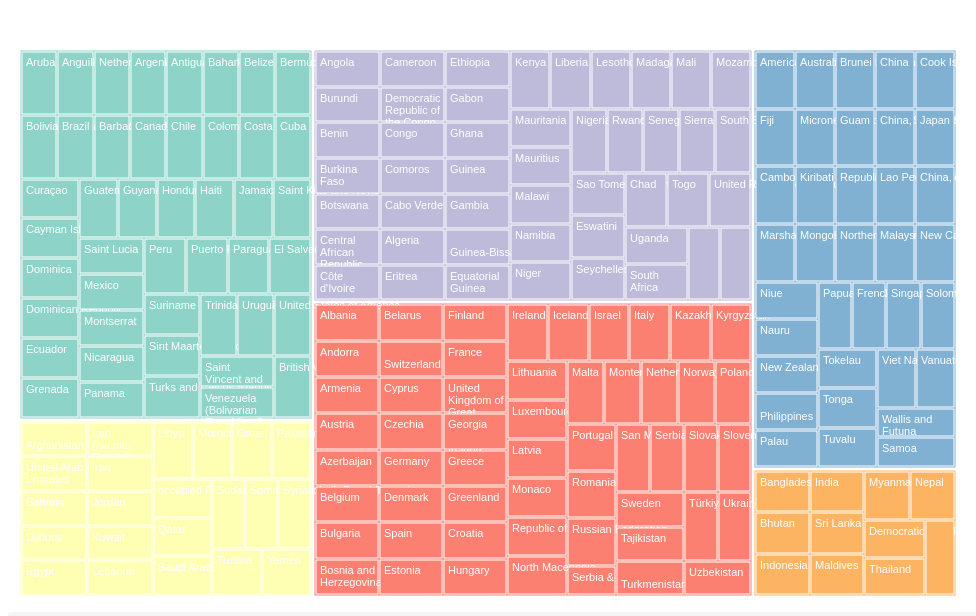
D3 v5 page, settled after 480 driven frames (8 s of simulated time); the page loaded 1 data file(s).


        let currentNode;
        let treemap;
        let currentMetric = 'newinc_tb';

        const width = 960;
        const height = 600;
        const margin = { top: 40, right: 10, bottom: 10, left: 10 };

        const svg = d3.select('#visualization-container')
            .append('svg')
            .attr('width', width)
            .attr('height', height);

        const tooltip = d3.select('body')
            .append('div')
            .attr('class', 'tooltip')
            .style('opacity', 0);

        const breadcrumb = d3.select('#visualization-container')
            .append('div')
            .attr('class', 'breadcrumb');

        // Load data and create visualization
        d3.csv('c.csv').then(function(data) {
            // Process data
            const latestData = d3.nest()
                .key(d => d.country)
                .sortValues((a, b) => d3.descending(+a.year, +b.year))
                .entries(data)
                .map(d => d.values[0]);

            function createHierarchy(metric) {
                const nestedData = d3.nest()
                    .key(d => d.g_whoregion)
                    .key(d => d.country)
                    .rollup(leaves => ({
                        value: +leaves[0][metric],
                        details: leaves[0]
                    }))
                    .entries(latestData);

                return d3.hierarchy({ 
                    key: "World",
                    values: nestedData
                }, d => d.values)
                    .sum(d => d.value ? d.value.value : 0);
            }

            // Initialize treemap
            treemap = d3.treemap()
                .size([width - margin.left - margin.right, height - margin.top - margin.bottom])
                .padding(2)
                .round(true);

            // Create initial visualization
            currentNode = createHierarchy(currentMetric);
            updateVisualization(currentNode);

            // Add filter listeners
            d3.select('#levelFilter').on('change', function() {
                const level = this.value;
                updateVisualization(currentNode, level);
            });

            d3.select('#metricFilter').on('change', function() {
                currentMetric = this.value;
                currentNode = createHierarchy(currentMetric);
                updateVisualization(currentNode);
            });
        });

        function updateVisualization(root, level = 'all') {
            // Clear previous visualization
            svg.selectAll('*').remove();

            // Apply treemap layout
            treemap(root);

            // Create color scale
            const colorScale = d3.scaleOrdinal()
                .domain(root.children.map(d => d.data.key))
                .range(d3.schemeSet3);

            // Filter nodes based on level
            let nodes;
            if (level === 'region') {
                nodes = root.children;
            } else if (level === 'country') {
                nodes = root.leaves();
            } else {
                nodes = root.descendants().slice(1);
            }

            // Create container
            const g = svg.append('g')
                .attr('transform', `translate(${margin.left},${margin.top})`);

            // Draw cells
            const cell = g.selectAll('g')
                .data(nodes)
                .enter().append('g')
                .attr('class', 'cell')
                .attr('transform', d => `translate(${d.x0},${d.y0})`);

            cell.append('rect')
                .attr('width', d => Math.max(0, d.x1 - d.x0))
                .attr('height', d => Math.max(0, d.y1 - d.y0))
                .attr('fill', d => colorScale(d.ancestors().reverse()[1]?.data.key || d.data.key))
                .attr('stroke', '#fff')
                .attr('stroke-width', 1)
                .on('click', d => zoom(d));

            // Add labels
            cell.append('text')
                .attr('class', 'cell-text')
                .attr('x', 4)
                .attr('y', 14)
                .each(function(d) {
                    const node = d3.select(this);
                    const width = d.x1 - d.x0;
                    const text = d.data.key;
                    
                    if (width > 60) {
                        wrapText(node, text, width);
                    } else if (width > 30) {
                        node.text(text);
                    }
                });

            // Update breadcrumb
            updateBreadcrumb(root);

            // Add tooltips
            cell.on('mouseover', showTooltip)
                .on('mouseout', hideTooltip);
        }

        function wrapText(node, text, width) {
            const words = text.split(' ');
            let line = '';
            let lineNumber = 0;
            const lineHeight = 12;

            words.forEach(word => {
                if ((line + word).length * 6 < width) {
                    line = line ? line + ' ' + word : word;
                } else {
                    node.append('tspan')
                        .attr('x', 4)
                        .attr('dy', lineNumber ? lineHeight : 0)
                        .text(line);
                    line = word;
                    lineNumber++;
                }
            });

            node.append('tspan')
                .attr('x', 4)
                .attr('dy', lineNumber ? lineHeight : 0)
                .text(line);
        }

        function showTooltip(d) {
            const value = d.value;
            const metricName = d3.select('#metricFilter option:checked').text();
            
            tooltip.transition()
                .duration(200)
                .style('opacity', .9);
            tooltip.html(`
                ${d.data.key}<br/>
                ${metricName}: ${d3.format(",")(value)}
            `)
                .style('left', (d3.event.pageX + 10) + 'px')
                .style('top', (d3.event.pageY - 28) + 'px');
        }

        function hideTooltip() {
            tooltip.transition()
                .duration(500)
                .style('opacity', 0);
        }

        function zoom(d) {
            currentNode = d;
            updateVisualization(d);
        }

        function updateBreadcrumb(d) {
            const ancestors = d.ancestors().reverse();
            breadcrumb.html('');
            
            ancestors.forEach((a, i) => {
                breadcrumb.append('span')
                    .text(a.data.key)
                    .on('click', () => zoom(a));
                
                if (i < ancestors.length - 1) {
                    breadcrumb.append('span').text(' > ');
                }
            });
        }
    

### data: c.csv
iso3, year, country, iso2, iso_numeric, g_whoregion, new_ep, tot_newrel, c_newunk, c_newinc_tb, c_ret, c_notified_tb, c_new_014, e_pop_m04, e_pop_m514, e_pop_m014, e_pop_m1524, e_pop_m2534, e_pop_m3544, e_pop_m4554, e_pop_m5564, e_pop_m65, e_pop_m15plus, e_pop_f04
ABW, 1980, Aruba, AW, 533, AMR, 3526, 20126, 23423, 22448, 2876, 23392, 1101, 3225, 5931, 9156, 6634, 4904, 3643, 2669, 1660, 1694, 21204, 3128
ABW, 1981, Aruba, AW, 533, AMR, 3526, 20126, 23423, 22448, 2876, 23392, 1101, 3243, 5886, 9129, 6408, 5054, 3679, 2797, 1677, 1752, 21367, 3148
ABW, 1982, Aruba, AW, 533, AMR, 3526, 20126, 23423, 22448, 2876, 23392, 1101, 3274, 5853, 9127, 6174, 5257, 3753, 2927, 1683, 1806, 21600, 3177
ABW, 1983, Aruba, AW, 533, AMR, 3526, 20126, 23423, 22448, 2876, 23392, 1101, 3313, 5796, 9109, 5983, 5465, 3876, 3041, 1704, 1850, 21919, 3214
ABW, 1984, Aruba, AW, 533, AMR, 3526, 20126, 23423, 22448, 2876, 23392, 1101, 3350, 5739, 9089, 5755, 5644, 4037, 3129, 1754, 1877, 22196, 3249
ABW, 1985, Aruba, AW, 533, AMR, 3526, 20126, 23423, 22448, 2876, 23392, 1101, 3377, 5637, 9014, 5451, 5812, 4272, 3216, 1812, 1890, 22453, 3269
ABW, 1986, Aruba, AW, 533, AMR, 3526, 20126, 23423, 22448, 2876, 23392, 1101, 3382, 5490, 8872, 5067, 5981, 4568, 3298, 1868, 1894, 22676, 3272
ABW, 1987, Aruba, AW, 533, AMR, 3526, 20126, 23423, 22448, 2876, 23392, 1101, 3368, 5317, 8685, 4636, 6125, 4906, 3362, 1922, 1918, 22869, 3259
ABW, 1988, Aruba, AW, 533, AMR, 3526, 20126, 23423, 22448, 2876, 23392, 1101, 3341, 5186, 8527, 4216, 6212, 5242, 3425, 1974, 1948, 23017, 3231
ABW, 1989, Aruba, AW, 533, AMR, 3526, 20126, 23423, 22448, 2876, 23392, 1101, 3296, 5246, 8542, 3935, 6195, 5492, 3526, 2051, 1968, 23167, 3186
ABW, 1990, Aruba, AW, 533, AMR, 3526, 20126, 23423, 22448, 2876, 23392, 1101, 3234, 5632, 8866, 3952, 6013, 5603, 3654, 2185, 1954, 23361, 3125
ABW, 1991, Aruba, AW, 533, AMR, 3526, 20126, 23423, 22448, 2876, 23392, 1101, 3163, 6375, 9538, 4357, 5638, 5576, 3772, 2394, 1934, 23671, 3057
ABW, 1992, Aruba, AW, 533, AMR, 3526, 20126, 23423, 22448, 2876, 23392, 1101, 3086, 6913, 9999, 4748, 5418, 5654, 3894, 2596, 1938, 24248, 2985
ABW, 1993, Aruba, AW, 533, AMR, 3526, 20126, 23423, 22448, 2876, 23392, 1101, 3027, 7056, 10083, 4944, 5486, 5921, 4048, 2745, 1986, 25130, 2934
ABW, 1994, Aruba, AW, 533, AMR, 3526, 20126, 23423, 22448, 2876, 23392, 1101, 2996, 7149, 10145, 5176, 5597, 6173, 4238, 2879, 2063, 26126, 2914
ABW, 1995, Aruba, AW, 533, AMR, 3526, 20126, 23423, 22448, 2876, 23392, 1101, 3039, 7088, 10127, 5397, 5792, 6409, 4459, 2994, 2147, 27198, 2959
ABW, 1996, Aruba, AW, 533, AMR, 3526, 20126, 23423, 22448, 2876, 23392, 1101, 3159, 6928, 10087, 5557, 6060, 6681, 4699, 3083, 2234, 28314, 3062
ABW, 1997, Aruba, AW, 533, AMR, 3526, 20126, 23423, 22448, 2876, 23392, 1101, 3297, 6819, 10116, 5630, 6324, 6999, 4959, 3156, 2337, 29405, 3181
ABW, 1998, Aruba, AW, 533, AMR, 3526, 20126, 23423, 22448, 2876, 23392, 1101, 3423, 6783, 10206, 5628, 6565, 7362, 5230, 3236, 2443, 30464, 3290
ABW, 1999, Aruba, AW, 533, AMR, 3526, 20126, 23423, 22448, 2876, 23392, 1101, 3516, 6833, 10349, 5586, 6734, 7784, 5489, 3338, 2540, 31471, 3376
ABW, 2000, Aruba, AW, 533, AMR, 3526, 20126, 23423, 22448, 2876, 23392, 1101, 3522, 6938, 10460, 5650, 6767, 8105, 5741, 3461, 2649, 32373, 3389
ABW, 2001, Aruba, AW, 533, AMR, 3526, 20126, 23423, 22448, 2876, 23392, 1101, 3439, 7036, 10475, 5759, 6667, 8239, 5993, 3602, 2776, 33036, 3326
ABW, 2002, Aruba, AW, 533, AMR, 3526, 20126, 23423, 22448, 2876, 23392, 1101, 3324, 7105, 10429, 5829, 6493, 8268, 6251, 3771, 2909, 33521, 3230
ABW, 2003, Aruba, AW, 533, AMR, 3526, 20126, 23423, 22448, 2876, 23392, 1101, 3201, 7148, 10349, 5933, 6291, 8242, 6532, 3936, 3044, 33978, 3117
ABW, 2004, Aruba, AW, 533, AMR, 3526, 20126, 23423, 22448, 2876, 23392, 1101, 3071, 7170, 10241, 6047, 6091, 8200, 6818, 4088, 3180, 34424, 2990
ABW, 2005, Aruba, AW, 533, AMR, 3526, 20126, 23423, 22448, 2876, 23392, 1101, 3028, 7182, 10210, 6112, 5913, 8154, 7078, 4273, 3329, 34859, 2941
ABW, 2006, Aruba, AW, 533, AMR, 3526, 20126, 23423, 22448, 2876, 23392, 1101, 3093, 7211, 10304, 6116, 5806, 8049, 7346, 4490, 3474, 35281, 2987
ABW, 2007, Aruba, AW, 533, AMR, 3526, 20126, 23423, 22448, 2876, 23392, 1101, 3175, 7250, 10425, 6126, 5739, 7894, 7606, 4730, 3625, 35720, 3050
ABW, 2008, Aruba, AW, 533, AMR, 3526, 20126, 23423, 22448, 2876, 23392, 1101, 3253, 7288, 10541, 6180, 5673, 7735, 7836, 4981, 3779, 36184, 3112
ABW, 2009, Aruba, AW, 533, AMR, 3526, 20126, 23423, 22448, 2876, 23392, 1101, 3308, 7328, 10636, 6290, 5594, 7556, 8044, 5228, 3950, 36662, 3160
ABW, 2010, Aruba, AW, 533, AMR, 3526, 6, 6, 6, 2876, 6, 1101, 3298, 7303, 10601, 6545, 5536, 7388, 8198, 5474, 4118, 37259, 3155
ABW, 2011, Aruba, AW, 533, AMR, 1, 8, 8, 8, 2876, 8, 1101, 3253, 7184, 10437, 6797, 5527, 7222, 8280, 5737, 4304, 37867, 3119
ABW, 2012, Aruba, AW, 533, AMR, 1, 28, 27, 28, 2, 29, 4, 3218, 7065, 10283, 6897, 5573, 7044, 8303, 6018, 4514, 38349, 3094
ABW, 2013, Aruba, AW, 533, AMR, 0, 20126, 11, 11, 2876, 11, 1101, 3171, 6991, 10162, 6909, 5658, 6880, 8282, 6296, 4733, 38758, 3054
ABW, 2014, Aruba, AW, 533, AMR, 0, 20126, 2, 2, 2876, 2, 1101, 3121, 6959, 10080, 6843, 5783, 6722, 8226, 6567, 4973, 39114, 3005
ABW, 2015, Aruba, AW, 533, AMR, 3526, 20126, 23423, 22448, 2876, 23392, 1101, 3071, 6943, 10014, 6719, 5929, 6586, 8135, 6814, 5237, 39420, 2957
ABW, 2016, Aruba, AW, 533, AMR, 0, 20126, 14, 14, 2876, 14, 1101, 3016, 6930, 9946, 6576, 6079, 6471, 8011, 7042, 5519, 39698, 2901
ABW, 2017, Aruba, AW, 533, AMR, 0, 20126, 8, 8, 0, 8, 0, 2956, 6916, 9872, 6451, 6204, 6389, 7864, 7250, 5822, 39980, 2837
ABW, 2018, Aruba, AW, 533, AMR, 0, 20126, 5, 5, 0, 5, 0, 2890, 6878, 9768, 6361, 6276, 6345, 7694, 7423, 6150, 40249, 2770
ABW, 2019, Aruba, AW, 533, AMR, 1, 20126, 2, 2, 0, 2, 0, 2826, 6825, 9651, 6333, 6279, 6346, 7514, 7564, 6497, 40533, 2698
ABW, 2020, Aruba, AW, 533, AMR, 0, 20126, 1, 1, 2876, 1, 0, 2706, 6731, 9437, 6420, 6218, 6336, 7334, 7663, 6800, 40771, 2580
… [head cut at 6 KiB]